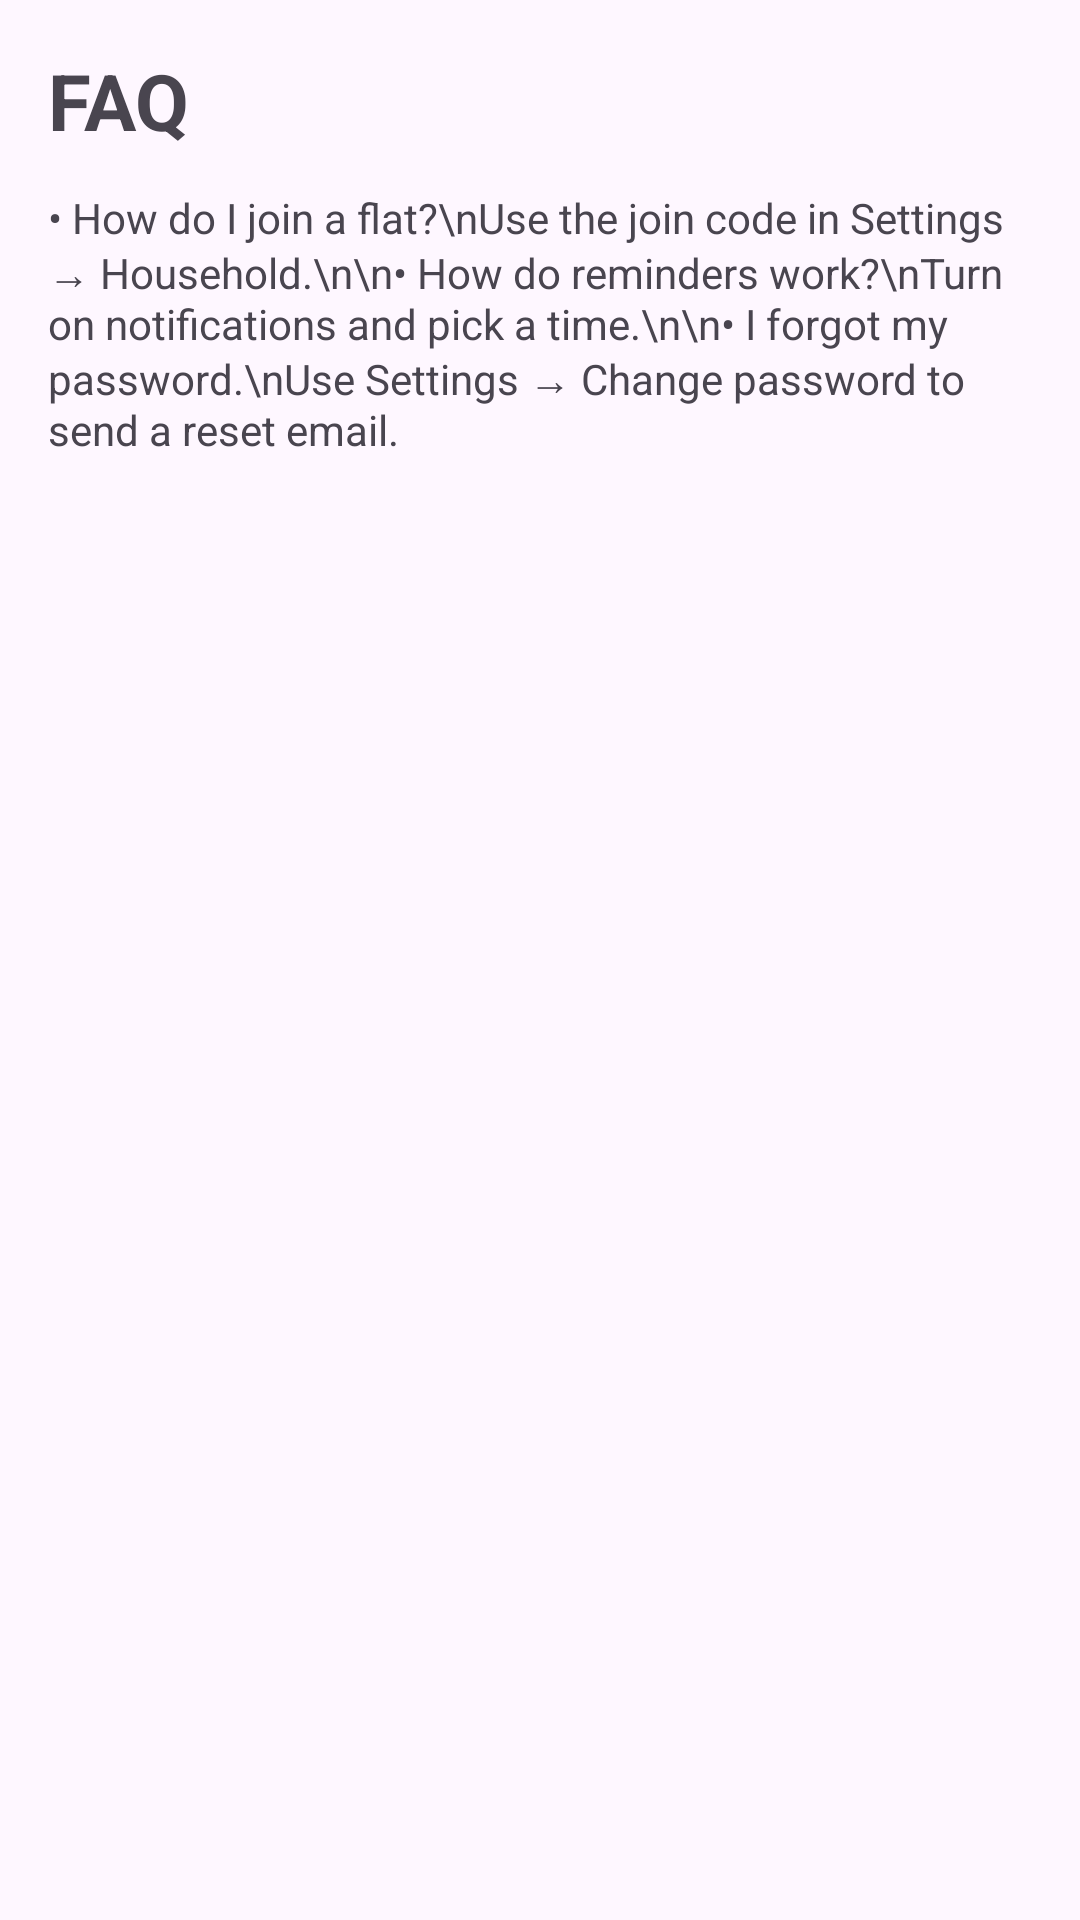

Reconstruct the res/layout file that produces this screen, plus the resources it refers to.
<!-- AndroidManifest.xml: application theme Theme.FlatFlex -->
<!-- res/layout/activity_faq.xml -->
<?xml version="1.0" encoding="utf-8"?>
<ScrollView xmlns:android="http://schemas.android.com/apk/res/android"
    android:layout_width="match_parent"
    android:layout_height="match_parent"
    android:padding="16dp">

    <LinearLayout
        android:layout_width="match_parent"
        android:layout_height="wrap_content"
        android:orientation="vertical">

        <TextView
            android:layout_width="wrap_content"
            android:layout_height="wrap_content"
            android:text="FAQ"
            android:textSize="26sp"
            android:textStyle="bold" />

        <TextView
            android:layout_width="match_parent"
            android:layout_height="wrap_content"
            android:layout_marginTop="12dp"
            android:text="• How do I join a flat?\nUse the join code in Settings → Household.\n\n• How do reminders work?\nTurn on notifications and pick a time.\n\n• I forgot my password.\nUse Settings → Change password to send a reset email."
            android:textSize="14sp" />

    </LinearLayout>
</ScrollView>
<!-- resources referenced by this layout -->
<resources>
  <style name="Theme.FlatFlex" parent="Base.Theme.FlatFlex" />
  <style name="Base.Theme.FlatFlex" parent="Theme.Material3.DayNight.NoActionBar">
          
          
      </style>
</resources>
